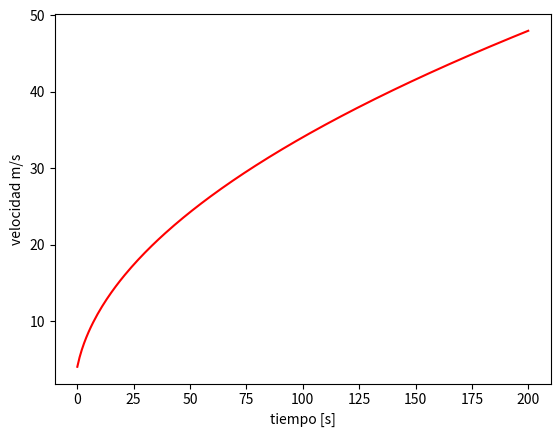

Write the Python code that produced this figure.
import matplotlib.pyplot as plt
from math import sqrt

t = []
v = []

dt = 1

potencia = 400
masa = 70
tmax = 200
nmax = tmax/dt

t.append(0)
v.append(4)

for i in range(int(tmax/dt)):
    ti = t[i-1] + dt
    vi = sqrt(v[i]**2 + (2 * potencia * dt)/masa)
    
    
    t.append(ti)
    v.append(vi)

plt.plot(v, "r-")
plt.xlabel("tiempo [s]")
plt.ylabel("velocidad m/s")
plt.show()

